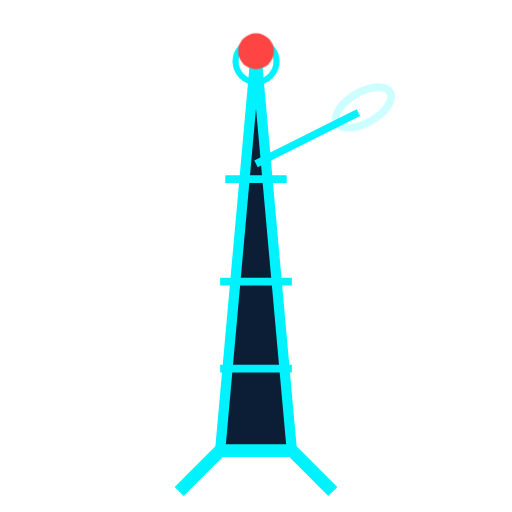
t = 0.00 s
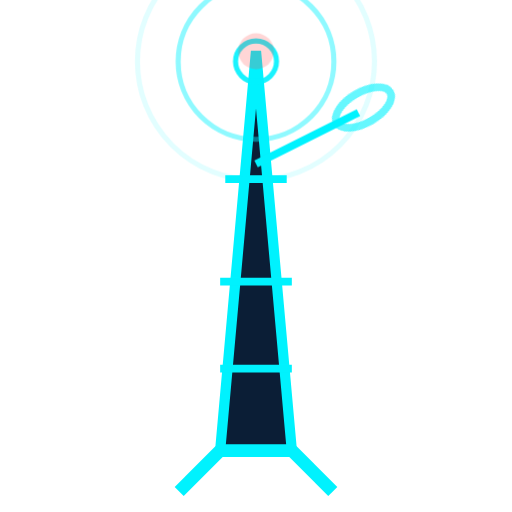
t = 1.40 s
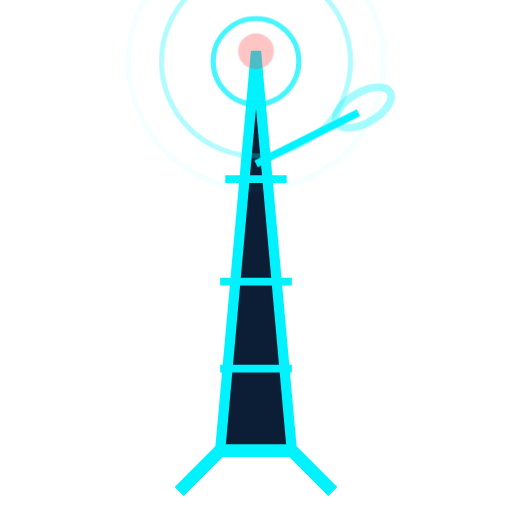
t = 1.65 s
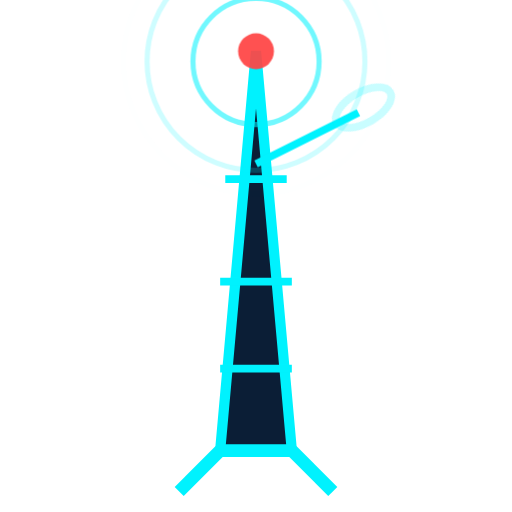
t = 1.90 s
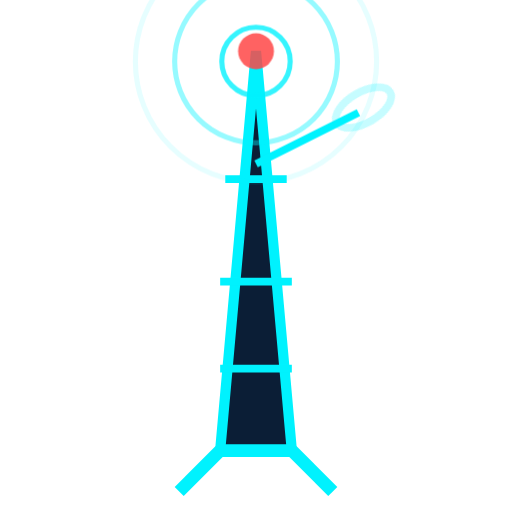
t = 2.15 s
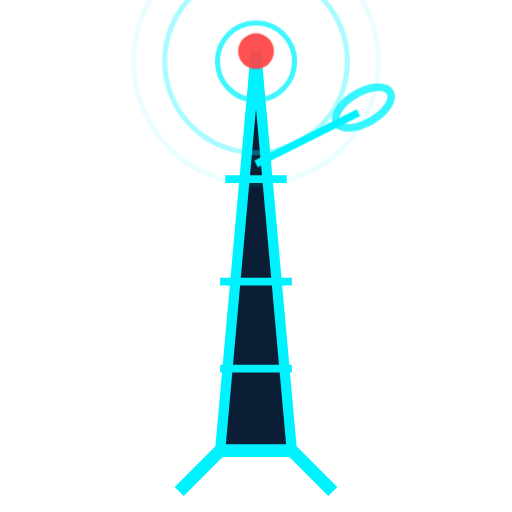
t = 2.90 s

The animated SVG that drew these frames (rendered in a browser with its animation timeline set to each time). Animation: 3 CSS @keyframes rules; one cycle of 3.40 s, repeats indefinitely.

<svg xmlns="http://www.w3.org/2000/svg" viewBox="0 0 100 100">
  <style>
    @keyframes tower-blink {
      0%,100%{ opacity:1; fill:#ff4444; }
      50%{ opacity:0.15; fill:#ff4444; }
    }
    @keyframes tower-wave {
      0%{ r:4; opacity:0.9; }
      100%{ r:26; opacity:0; }
    }
    @keyframes tower-beam {
      0%,100%{ opacity:0.2; }
      50%{ opacity:0.8; }
    }
    .t-blink{ animation:tower-blink 1s ease-in-out infinite; }
    .tw1{ animation:tower-wave 2s ease-out 0s infinite; }
    .tw2{ animation:tower-wave 2s ease-out 0.7s infinite; }
    .tw3{ animation:tower-wave 2s ease-out 1.4s infinite; }
    .t-beam{ animation:tower-beam 2s ease-in-out infinite; }
  </style>
  <!-- Tower mast -->
  <polygon points="50,10 43,88 57,88" fill="#0b1e36" stroke="#00F2FE" stroke-width="2"/>
  <!-- Cross struts -->
  <line x1="44" y1="35" x2="56" y2="35" stroke="#00F2FE" stroke-width="1.5"/>
  <line x1="43" y1="55" x2="57" y2="55" stroke="#00F2FE" stroke-width="1.5"/>
  <line x1="43" y1="72" x2="57" y2="72" stroke="#00F2FE" stroke-width="1.5"/>
  <!-- Base feet -->
  <line x1="43" y1="88" x2="35" y2="96" stroke="#00F2FE" stroke-width="2.5"/>
  <line x1="57" y1="88" x2="65" y2="96" stroke="#00F2FE" stroke-width="2.5"/>
  <line x1="43" y1="88" x2="57" y2="88" stroke="#00F2FE" stroke-width="2.5"/>
  <!-- Signal rings at top -->
  <circle cx="50" cy="12" r="4" fill="none" stroke="#00F2FE" class="tw1"/>
  <circle cx="50" cy="12" r="4" fill="none" stroke="#00F2FE" class="tw2"/>
  <circle cx="50" cy="12" r="4" fill="none" stroke="#00F2FE" class="tw3"/>
  <!-- Beacon blink -->
  <circle cx="50" cy="10" r="3.5" class="t-blink"/>
  <!-- Dish / antenna arm -->
  <line x1="50" y1="32" x2="70" y2="22" stroke="#00F2FE" stroke-width="1.5"/>
  <ellipse cx="71" cy="21" rx="6" ry="3" fill="none" stroke="#00F2FE" stroke-width="1.5" transform="rotate(-30,71,21)" class="t-beam"/>
</svg>
